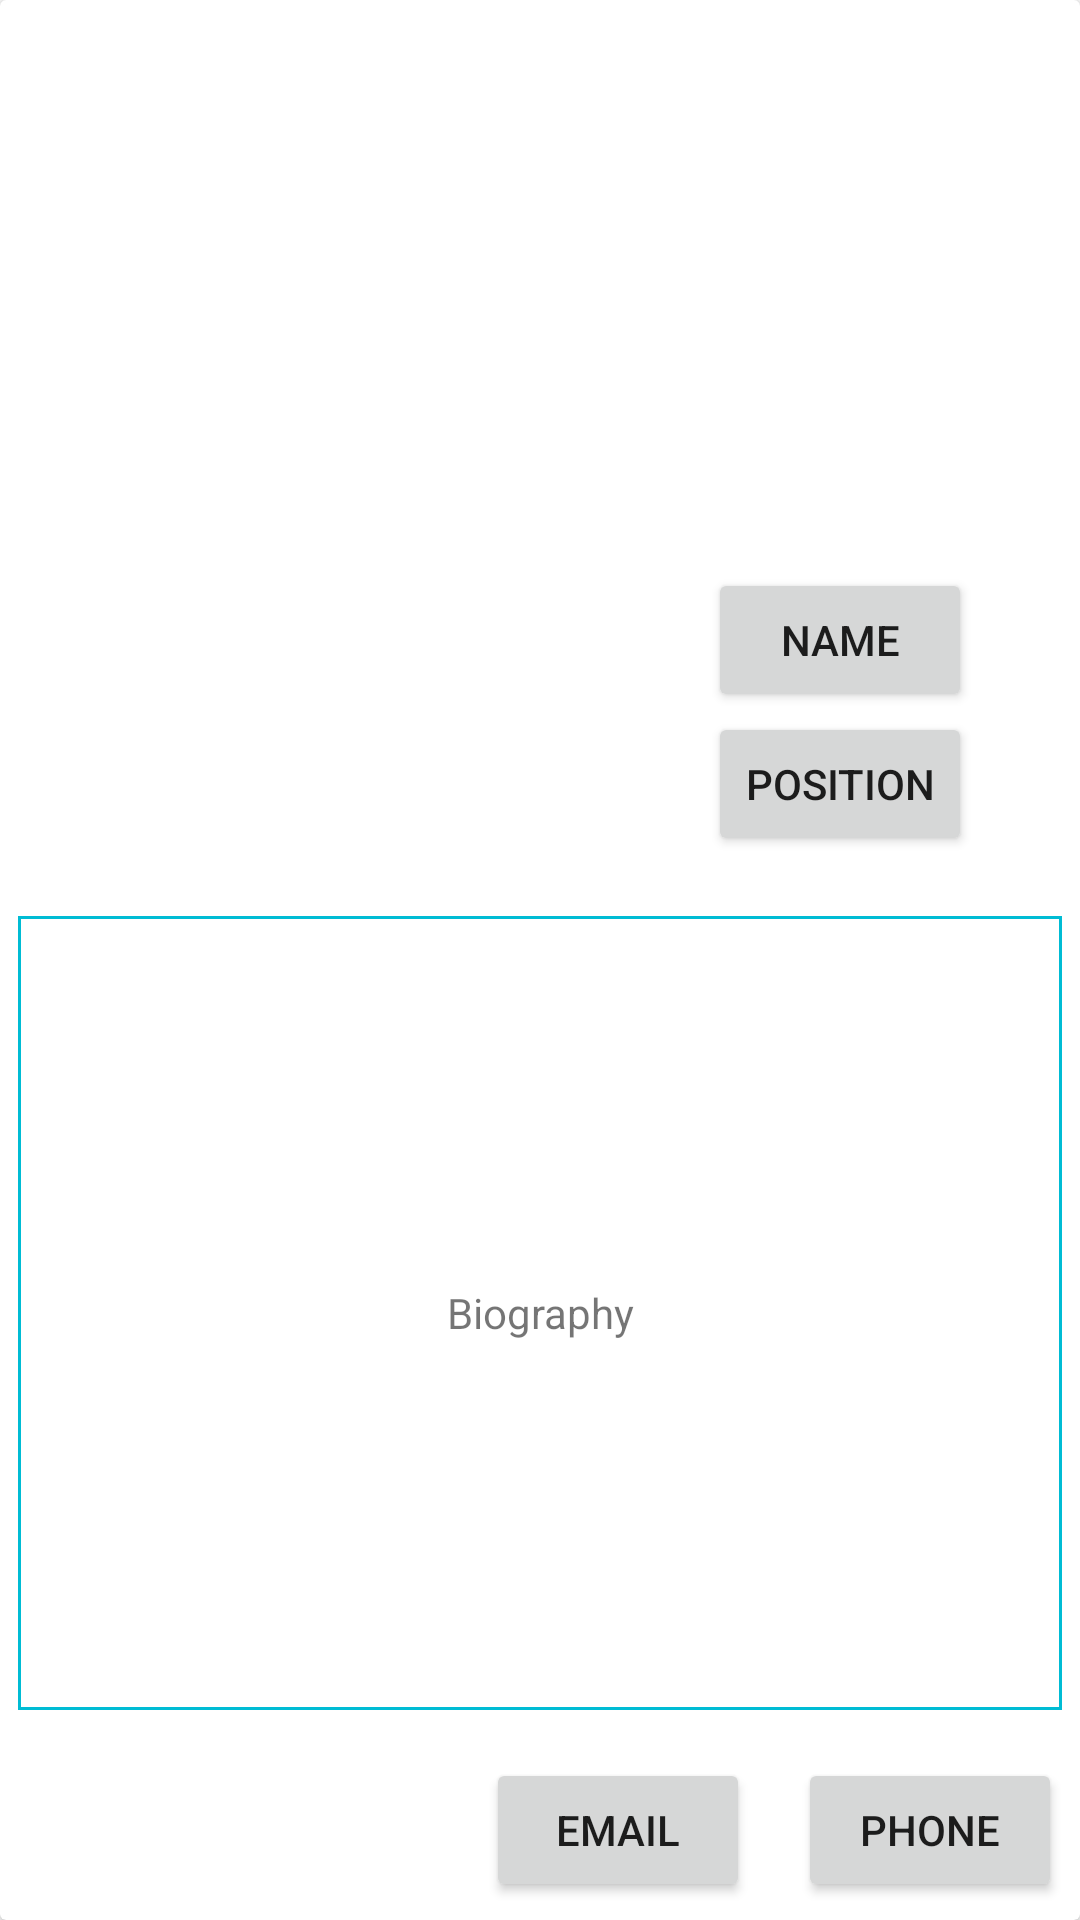

Produce the Android XML layout that renders to this screen, including the resource entries it uses.
<!-- AndroidManifest.xml: application theme Theme.UA_Android_dev -->
<!-- res/layout/main_layout_less11.xml -->
<?xml version="1.0" encoding="utf-8"?>
<androidx.cardview.widget.CardView xmlns:android="http://schemas.android.com/apk/res/android"
    xmlns:app="http://schemas.android.com/apk/res-auto"
    xmlns:tools="http://schemas.android.com/tools"
    android:layout_width="match_parent"
    android:layout_height="match_parent"
    android:layout_margin="6dp">

    <androidx.constraintlayout.widget.ConstraintLayout

        android:id="@+id/linearLayout"
        android:layout_width="match_parent"
        android:layout_height="match_parent"
        android:gravity="center"
        android:padding="6dp">

        <ImageView
            android:id="@+id/background"
            android:layout_width="0dp"
            android:layout_height="175dp"
            android:layout_marginTop="4dp"
            android:scaleType="centerCrop"
            android:src="@drawable/bg"
            android:text="Background1"
            app:layout_constraintEnd_toEndOf="parent"
            app:layout_constraintStart_toStartOf="parent"
            app:layout_constraintTop_toTopOf="parent" />

        <ImageView
            android:id="@+id/photo"
            android:layout_width="200dp"
            android:layout_height="200dp"
            android:layout_marginBottom="0dp"
            android:src="@drawable/avatar"
            app:layout_constraintStart_toStartOf="parent"
            app:layout_constraintTop_toTopOf="@id/barrier2" />

        <Button
            android:id="@+id/name"
            android:layout_width="wrap_content"
            android:layout_height="wrap_content"
            android:layout_margin="0dp"
            android:text="Name"
            app:layout_constraintBottom_toTopOf="@id/position"
            app:layout_constraintEnd_toEndOf="parent"
            app:layout_constraintStart_toEndOf="@id/photo" />

        <Button
            android:id="@+id/position"
            android:layout_width="wrap_content"
            android:layout_height="wrap_content"
            android:text="Position"
            app:layout_constraintBottom_toBottomOf="@id/photo"
            app:layout_constraintStart_toStartOf="@id/name"


            tools:ignore="MissingConstraints" />

        <TextView
            android:id="@+id/biography"
            android:layout_width="0dp"
            android:layout_height="0dp"
            android:layout_marginTop="20dp"
            android:layout_marginBottom="16dp"
            android:padding="8dp"
            android:background="@drawable/back_ground_fon"
            app:layout_constraintBottom_toTopOf="@id/email"
            app:layout_constraintEnd_toEndOf="parent"
            app:layout_constraintStart_toStartOf="@id/photo"
            app:layout_constraintTop_toBottomOf="@id/photo"
            android:text="Biography"
            android:gravity="center"
            tools:text="@tools:sample/lorem/random" />

        <Button
            android:id="@+id/email"
            android:layout_width="wrap_content"
            android:layout_height="wrap_content"
            android:layout_marginEnd="16dp"
            android:text="Email"
            app:layout_constraintBottom_toBottomOf="parent"
            app:layout_constraintEnd_toStartOf="@id/phone" />

        <Button
            android:id="@+id/phone"
            android:layout_width="wrap_content"
            android:layout_height="wrap_content"
            android:text="Phone"
            app:layout_constraintBottom_toBottomOf="parent"
            app:layout_constraintEnd_toEndOf="parent" />

        <androidx.constraintlayout.widget.Guideline
            android:id="@+id/gorizGuideline"
            android:layout_width="wrap_content"
            android:layout_height="match_parent"
            android:orientation="horizontal"
            app:layout_constraintGuide_end="500dp" />

        <androidx.constraintlayout.widget.Barrier
            android:id="@+id/barrier2"
            android:layout_width="wrap_content"
            android:layout_height="wrap_content"
            app:barrierDirection="bottom"
            app:barrierMargin="-100dp"
            app:constraint_referenced_ids="background" />

    </androidx.constraintlayout.widget.ConstraintLayout>
</androidx.cardview.widget.CardView>
<!-- resources referenced by this layout -->
<resources>
  <!-- drawable back_ground_fon (drawable) -->
  <?xml version="1.0" encoding="utf-8"?>
  <shape xmlns:android="http://schemas.android.com/apk/res/android"
      android:shape="rectangle">
  
      <stroke android:color="#00BCD4" android:width="1dp"/>
  </shape>
  <style name="Theme.UA_Android_dev" parent="Theme.MaterialComponents.DayNight.DarkActionBar">
          
          <item name="colorPrimary">@color/purple_500</item>
          <item name="colorPrimaryVariant">@color/purple_700</item>
          <item name="colorOnPrimary">@color/white</item>
          
          <item name="colorSecondary">@color/teal_200</item>
          <item name="colorSecondaryVariant">@color/teal_700</item>
          <item name="colorOnSecondary">@color/black</item>
          
          <item name="android:statusBarColor" tools:targetApi="l">?attr/colorPrimaryVariant</item>
          
      </style>
  <!-- not gathered from this repository: default colours our renderer supplied (Android Studio template values) -->
  <color name="purple_500">#FF6200EE</color>
  <color name="purple_700">#FF3700B3</color>
  <color name="teal_200">#FF03DAC5</color>
  <color name="teal_700">#FF018786</color>
  <color name="black">#FF000000</color>
  <color name="white">#FFFFFFFF</color>
</resources>
